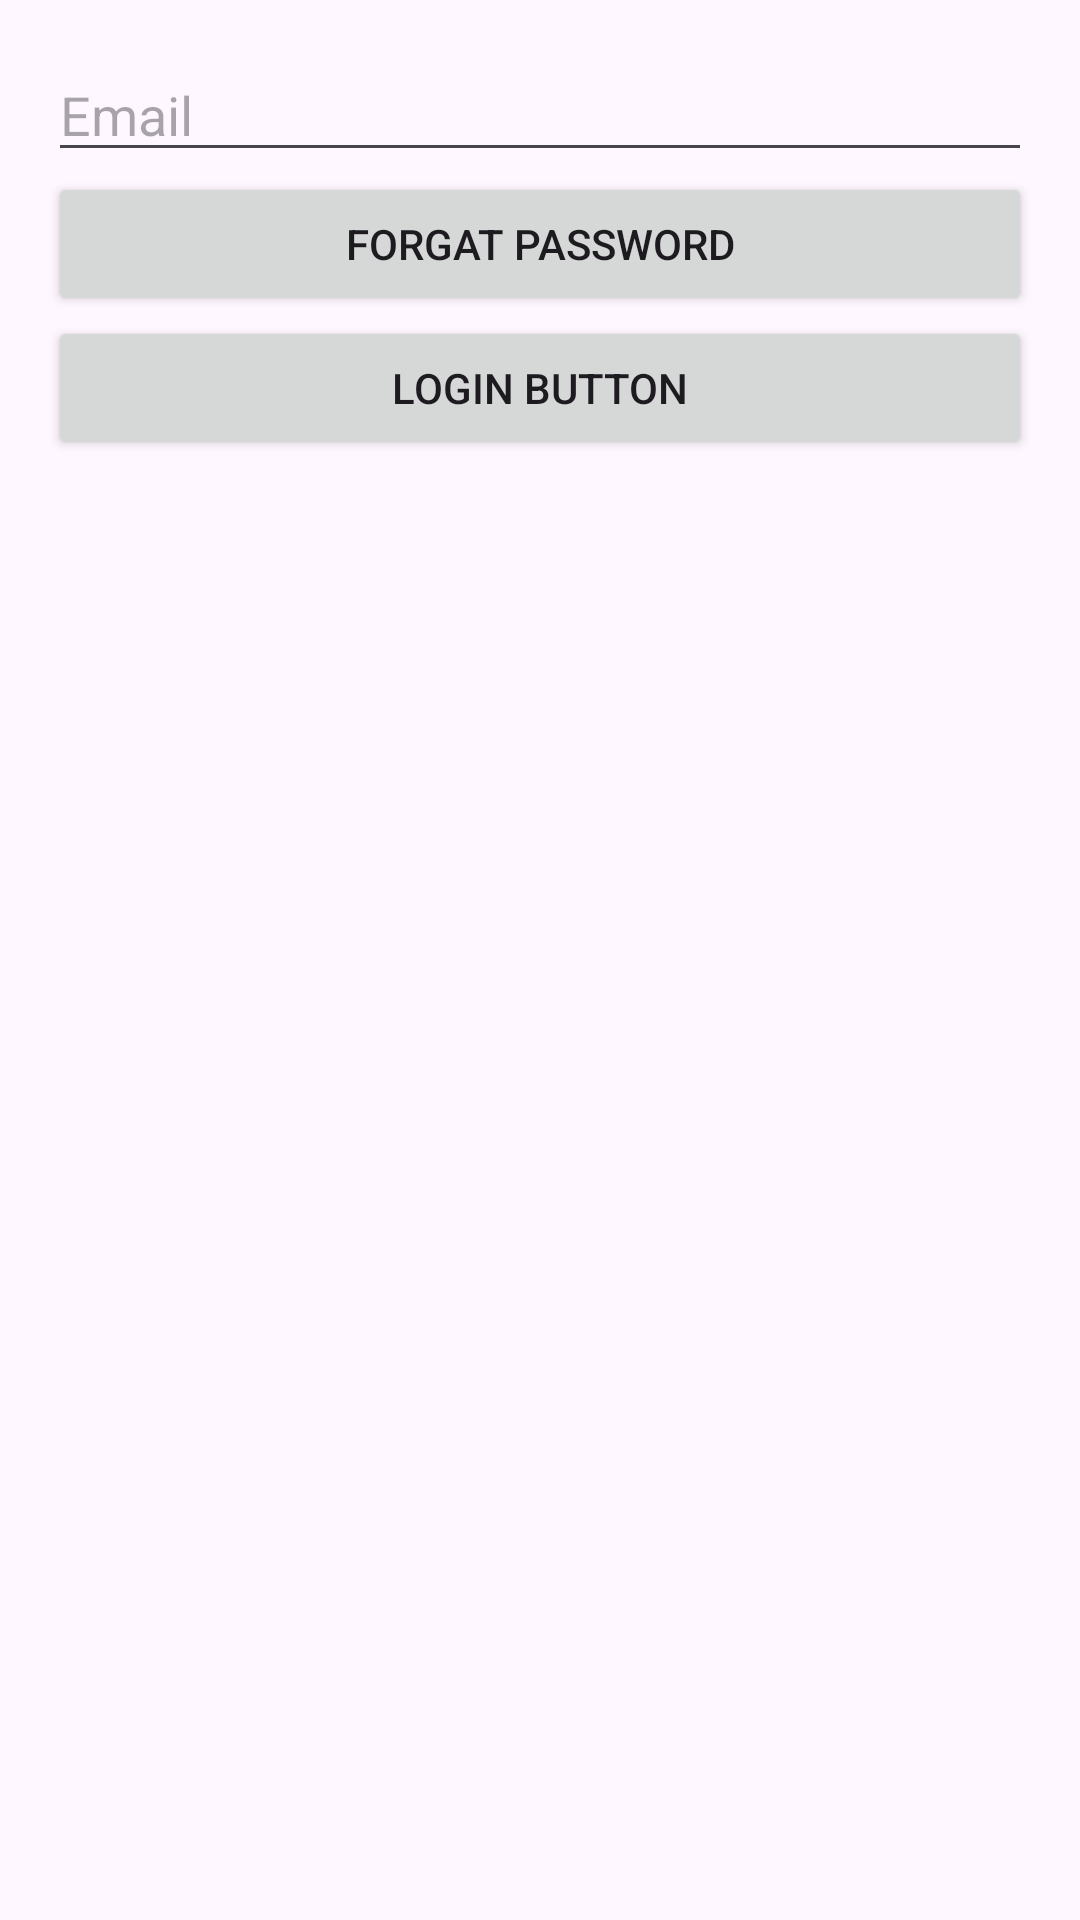

Reconstruct the res/layout file that produces this screen, plus the resources it refers to.
<!-- AndroidManifest.xml: application theme Theme.GYMPro -->
<!-- res/layout/activity_reset_password.xml -->
<?xml version="1.0" encoding="utf-8"?>
<LinearLayout
    xmlns:android="http://schemas.android.com/apk/res/android"
    android:layout_width="match_parent"
    android:layout_height="match_parent"
    android:orientation="vertical"
    android:padding="16dp">

    <EditText
        android:id="@+id/emailEditText"
        android:layout_width="match_parent"
        android:layout_height="wrap_content"
        android:hint="Email"
        android:inputType="textEmailAddress" />

    <Button
        android:id="@+id/forgatPassword"
        android:layout_width="match_parent"
        android:layout_height="wrap_content"
        android:text="Forgat Password" />

    <Button
        android:id="@+id/loginButton"
        android:layout_width="match_parent"
        android:layout_height="wrap_content"
        android:text="Login Button" />

</LinearLayout>
<!-- resources referenced by this layout -->
<resources>
  <style name="Theme.GYMPro" parent="Base.Theme.GYMPro" />
  <style name="Base.Theme.GYMPro" parent="Theme.Material3.DayNight.NoActionBar">
      </style>
</resources>
